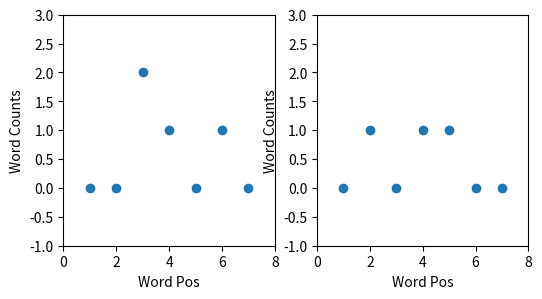

Write Python code to recreate this figure.
# -*- coding: utf-8 -*-
"""
Created on Fri Dec 22 21:32:23 2017

[redacted]
"""
# plotting tools
import matplotlib as mpl
import matplotlib.pyplot as plt
import numpy as np

sentences = [["Let's","go","to","the","movies","this","weekend."],
             ["She","has","a","good","knowledge","of","history."],
             ["Move","the","vat","over","the","hot","fire."],
             ["I","have","a","new","pair","of","shoes."],
             ["You","still","need","to","write","a","report."],
             ["Today","has","been","a","very","long","day."]
            ]

# initialize 2x7 2D List
freq = [[0] * len(sentences[0]) for i in range(2)]

for j in range(len(sentences[0])):
    for i in range(len(sentences)):
        if sentences[i][j] == 'a':
            freq[0][j] += 1
        elif sentences[i][j] == 'the':
            freq[1][j] += 1
            
#printing the resulting frequency count in a readable manner

print('pos|\t', '\t'.join([str(x) for x in range(1, len(sentences[0]) + 1)]))
print('=' * 60)
articles = ['a', 'the']
i = 0

for row in freq:
    print(f'{articles[i]}|\t','\t'.join([str(score) for score in row]))#
    i += 1
    
# plot side-by-side

fig, ax = plt.subplots(1, 2, figsize = (6, 3))

pos = [x for x in range(1, len(sentences[0]) + 1)]

for i in range(2):
    
    """
    x = word position
    y = 'a' freq if i = 0
    y = 'the' freq if i = 1
    
    """
    
    ax[i].scatter(pos, freq[i])
    ax[i].set_xlabel('Word Pos')
    ax[i].set_ylabel('Word Counts')
    #ax[i].set_title(articles[i], 'Frequency')
    ax[i].set_xlim(0,len(sentences[0])+1)
    ax[i].set_ylim(-1,3) #max score + 1 : upper limit for y
